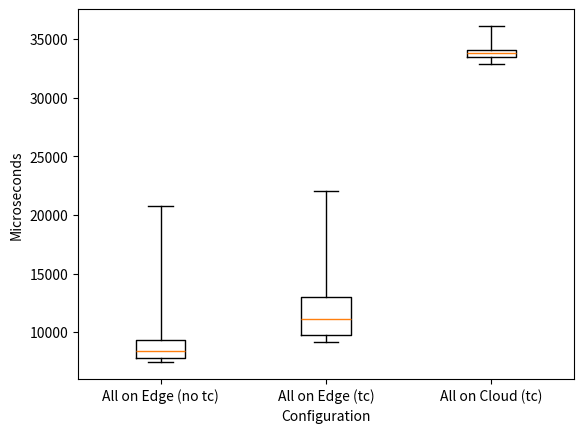

Write the Python code that produced this figure.
import matplotlib.pyplot as plt
import numpy as np

# fake up some data
spread = np.random.rand(50) * 100
center = np.ones(25) * 50
flier_high = np.random.rand(10) * 100 + 100
flier_low = np.random.rand(10) * -100
data = np.concatenate((spread, center, flier_high, flier_low), 0)

# basic plot
#plt.boxplot(data)

# notched plot
# plt.figure()
# plt.boxplot(data, 1)

# # change outlier point symbols
# plt.figure()
# plt.boxplot(data, 0, 'gD')

# # don't show outlier points
# plt.figure()
# plt.boxplot(data, 0, '')

# # horizontal boxes
# plt.figure()
# plt.boxplot(data, 0, 'rs', 0)

# # change whisker length
# plt.figure()
# plt.boxplot(data, 0, 'rs', 0, 0.75)

# fake up some more data
spread = np.random.rand(50) * 100
center = np.ones(25) * 40
flier_high = np.random.rand(10) * 100 + 100
flier_low = np.random.rand(10) * -100
d2 = np.concatenate((spread, center, flier_high, flier_low), 0)
data.shape = (-1, 1)
d2.shape = (-1, 1)
# data = concatenate( (data, d2), 1 )
# Making a 2-D array only works if all the columns are the
# same length.  If they are not, then use a list instead.
# This is actually more efficient because boxplot converts
# a 2-D array into a list of vectors internally anyway.
#data = [data, d2, d2[::2, 0]]

edge_no_tc = [15262,
9592,
7812,
7900,
8218,
8403,
7912,
7683,
8407,
13104,
7771,
10515,
9490,
8782,
8862,
8445,
8114,
7812,
7742,
7457,
7970,
8762,
7781,
20751,
10600,
9645,
7713,
8411,
8414,
8207]

edge_tc = [13255,
9930,
9755,
10635,
10456,
9201,
11261,
13113,
10677,
14000,
10895,
9563,
9384,
14305,
13917,
13499,
12024,
11678,
9660,
22068,
12167,
9557,
11112,
9142,
11960,
9614,
10847,
11092,
19430,
12862]

cloud_tc = [34312,
33389,
34171,
34762,
34102,
34050,
33433,
33888,
33380,
33601,
33323,
34078,
33094,
33401,
33665,
32915,
33511,
33867,
33505,
34248,
33530,
34109,
33625,
33929,
34642,
36099,
34408,
34075,
33803,
33013
]

# half_and_half = []

data = [edge_no_tc, edge_tc, cloud_tc]
# multiple box plots on one figure
fig = plt.figure()
ax = fig.add_subplot(111)
plt.boxplot(data, notch=False, sym='+', vert=True, whis=10.5,
        positions=None, widths=None, patch_artist=False,
        bootstrap=None, usermedians=None, conf_intervals=None)
ax.set_xticklabels(["All on Edge (no tc)", "All on Edge (tc)", "All on Cloud (tc)"])
plt.xlabel("Configuration")
plt.ylabel("Microseconds")

plt.show()